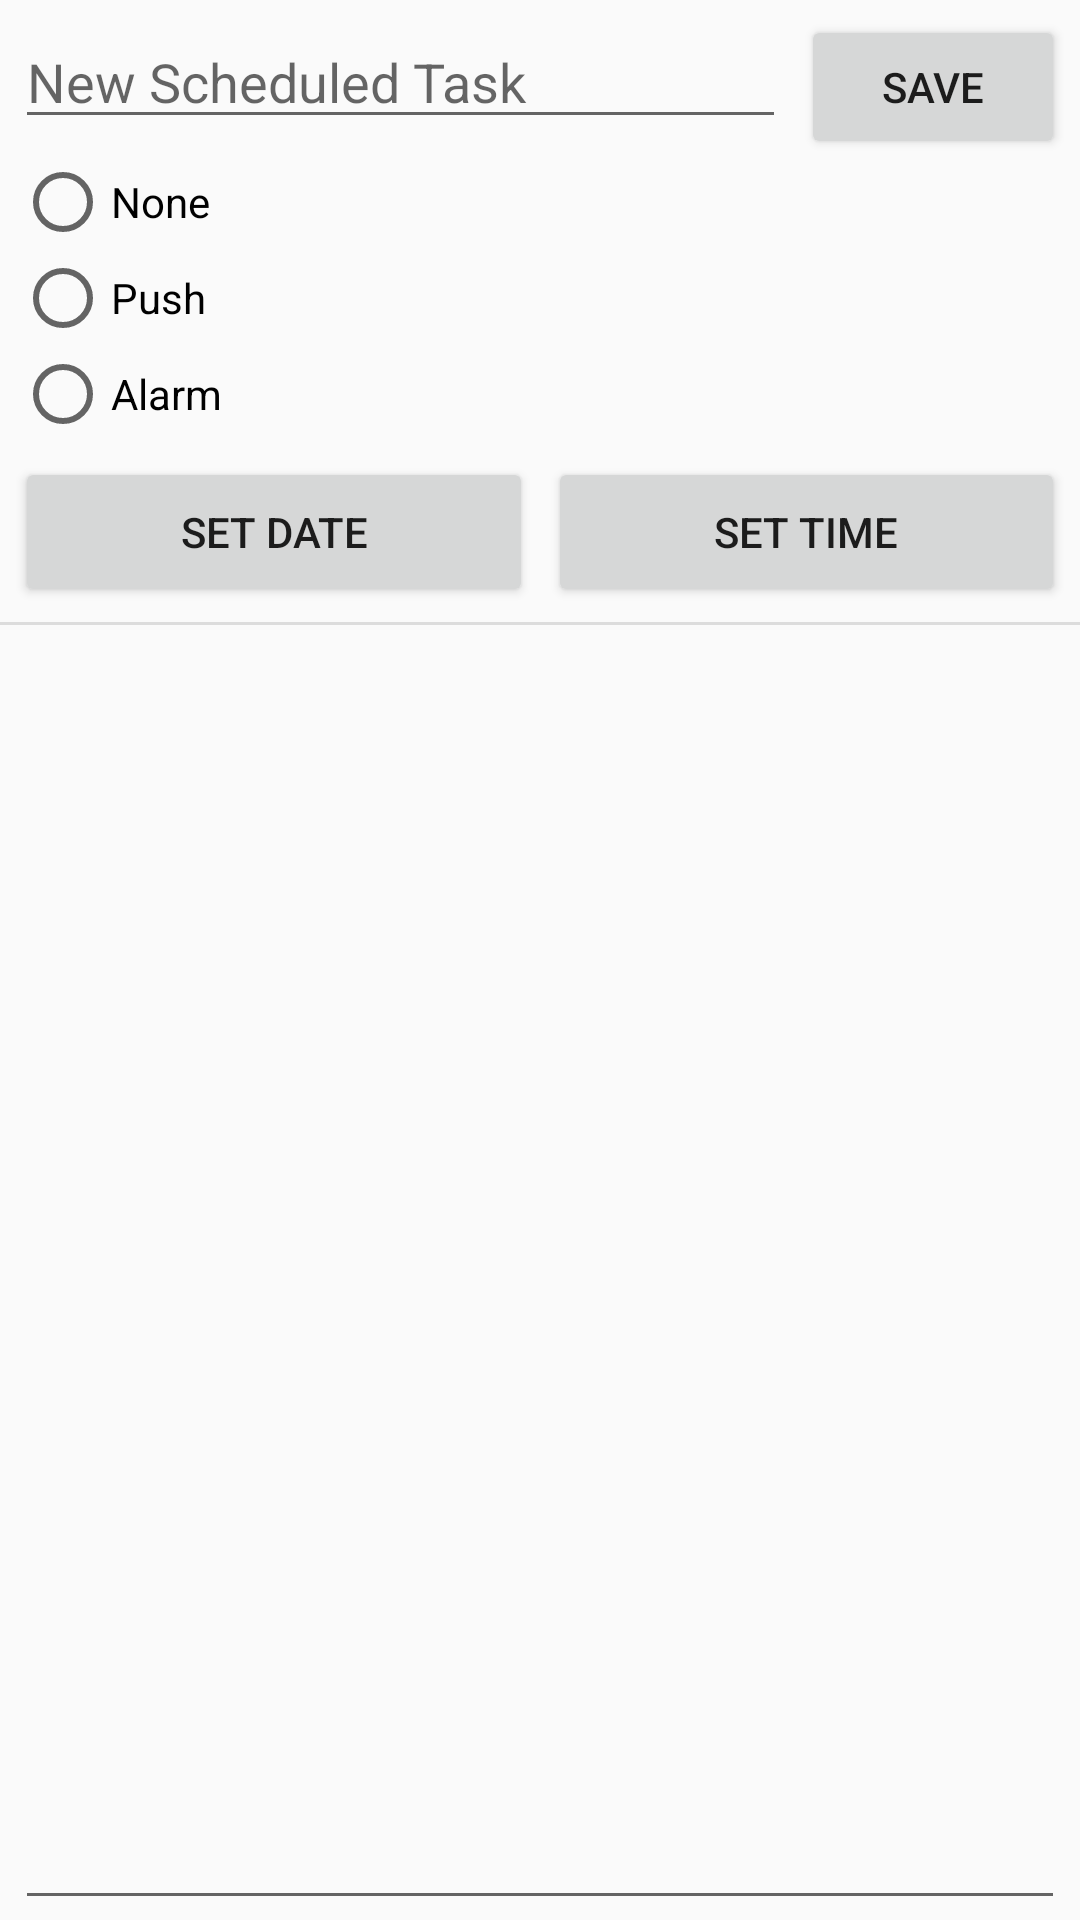

Android layout source for this screen:
<!-- AndroidManifest.xml: application theme AppTheme -->
<!-- res/layout/scheduled_task.xml -->
<?xml version="1.0" encoding="utf-8"?>
<androidx.constraintlayout.widget.ConstraintLayout
    xmlns:android="http://schemas.android.com/apk/res/android"
    xmlns:app="http://schemas.android.com/apk/res-auto"
    xmlns:tools="http://schemas.android.com/tools"
    android:layout_width="match_parent"
    android:layout_height="match_parent">

    <Button
        android:id="@+id/submitButton"
        android:layout_width="wrap_content"
        android:layout_height="wrap_content"
        android:layout_marginStart="@dimen/component_padding"
        android:layout_marginTop="@dimen/component_padding"
        android:layout_marginEnd="@dimen/component_padding"
        android:text="SAVE"
        app:layout_constraintEnd_toEndOf="parent"
        app:layout_constraintStart_toEndOf="@+id/editName"
        app:layout_constraintTop_toTopOf="parent" />

    <EditText
        android:id="@+id/editTextTextMultiLine"
        android:layout_width="0dp"
        android:layout_height="0dp"
        android:layout_marginStart="@dimen/component_padding"
        android:layout_marginTop="@dimen/component_padding"
        android:layout_marginEnd="@dimen/component_padding"
        android:ems="10"
        android:gravity="start|top"
        android:inputType="textMultiLine"
        app:layout_constraintBottom_toBottomOf="parent"
        app:layout_constraintEnd_toEndOf="parent"
        app:layout_constraintHorizontal_bias="1.0"
        app:layout_constraintStart_toStartOf="parent"
        app:layout_constraintTop_toBottomOf="@+id/divider4"
        app:layout_constraintVertical_bias="0.0" />

    <EditText
        android:id="@+id/editName"
        android:layout_width="0dp"
        android:layout_height="wrap_content"
        android:layout_marginStart="@dimen/component_padding"
        android:layout_marginTop="@dimen/component_padding"
        android:ems="10"
        android:hint="New Scheduled Task"
        android:inputType="textPersonName"
        app:layout_constraintEnd_toStartOf="@+id/submitButton"
        app:layout_constraintStart_toStartOf="parent"
        app:layout_constraintTop_toTopOf="parent" />

    <Button
        android:id="@+id/date_button"
        android:layout_width="0dp"
        android:layout_height="@dimen/standard_height"
        android:layout_marginStart="@dimen/component_padding"
        android:layout_marginTop="@dimen/component_padding"
        android:onClick="showDatePickerDialog"
        android:text="set date"
        app:layout_constraintEnd_toStartOf="@+id/time_button"
        app:layout_constraintStart_toStartOf="parent"
        app:layout_constraintTop_toBottomOf="@+id/radio_group" />

    <Button
        android:id="@+id/time_button"
        android:layout_width="0dp"
        android:layout_height="@dimen/standard_height"
        android:layout_marginStart="@dimen/component_padding"
        android:layout_marginTop="@dimen/component_padding"
        android:layout_marginEnd="@dimen/component_padding"
        android:onClick="showTimePickerDialog"
        android:text="set time"
        app:layout_constraintEnd_toEndOf="parent"
        app:layout_constraintStart_toEndOf="@+id/date_button"
        app:layout_constraintTop_toBottomOf="@+id/radio_group" />

    <View
        android:id="@+id/divider4"
        android:layout_width="match_parent"
        android:layout_height="1dp"
        android:layout_marginTop="@dimen/component_padding"
        android:background="?android:attr/listDivider"
        app:layout_constraintEnd_toEndOf="parent"
        app:layout_constraintHorizontal_bias="1.0"
        app:layout_constraintStart_toStartOf="parent"
        app:layout_constraintTop_toBottomOf="@+id/date_button" />

    <RadioGroup
        android:id="@+id/radio_group"
        android:layout_width="0dp"
        android:layout_height="wrap_content"
        android:layout_marginStart="@dimen/component_padding"
        android:layout_marginTop="@dimen/component_padding"
        android:layout_marginBottom="@dimen/component_padding"
        app:layout_constraintBottom_toTopOf="@+id/date_button"
        app:layout_constraintEnd_toEndOf="parent"
        app:layout_constraintStart_toStartOf="parent"
        app:layout_constraintTop_toBottomOf="@+id/editName">

        <RadioButton
            android:id="@+id/radio_none"
            android:layout_width="match_parent"
            android:layout_height="wrap_content"
            android:text="None" />

        <RadioButton
            android:id="@+id/radio_push"
            android:layout_width="match_parent"
            android:layout_height="wrap_content"
            android:text="Push" />

        <RadioButton
            android:id="@+id/radio_alarm"
            android:layout_width="match_parent"
            android:layout_height="wrap_content"
            android:text="Alarm" />
    </RadioGroup>


</androidx.constraintlayout.widget.ConstraintLayout>
<!-- resources referenced by this layout -->
<resources>
  <dimen name="component_padding">5dp</dimen>
  <dimen name="standard_height">50dp</dimen>
  <style name="AppTheme" parent="Theme.AppCompat.Light.DarkActionBar">
          
          <item name="colorPrimary">@color/LightGray</item>
          <item name="colorPrimaryDark">@color/DavysGrey</item>
          <item name="colorAccent">@color/QuickSilver</item>
      </style>
  <color name="LightGray">#CCCCCC</color>
  <color name="DavysGrey">#595959</color>
  <color name="QuickSilver">#A5A5A5</color>
</resources>
